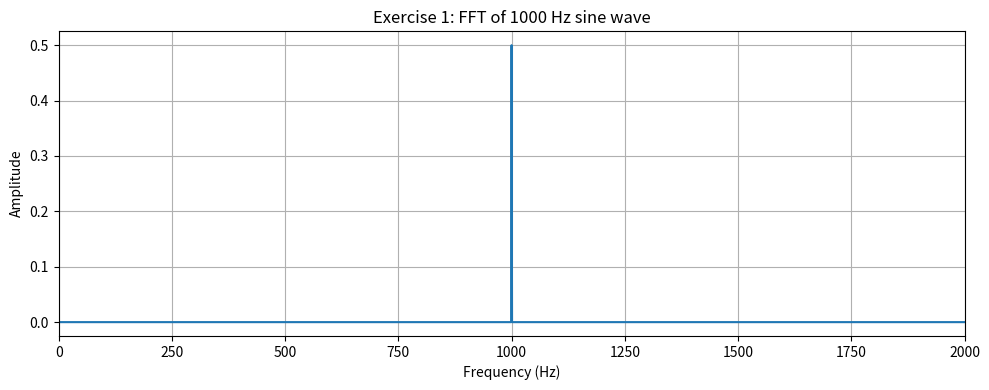

Generate this figure with matplotlib:
"""
01 - FFT Basics
===============
Learn: FFT, PSD, windowing, spectrograms

Exercise 1: Generate a sine wave, compute FFT, see the frequency peak
Exercise 2: Add noise, see how the peak survives
Exercise 3: Two frequencies — see two peaks
Exercise 4: Apply Hanning window, compare spectra
Exercise 5: Generate impulse-like signal (simulating bearing fault), see broadband energy

Run: python fft_basics.py
"""

import numpy as np
import matplotlib.pyplot as plt

# ============================================================
# Exercise 1: Single sine wave → FFT
# ============================================================

Fs = 10000          # Sampling frequency (Hz)
T = 1.0             # Duration (seconds)
f1 = 1000           # Signal frequency (Hz)

t = np.linspace(0, T, int(Fs * T), endpoint=False)
x = np.sin(2 * np.pi * f1 * t)

# Compute FFT
X = np.fft.fft(x)
freqs = np.fft.fftfreq(len(x), 1/Fs)

# Plot only positive frequencies
mask = freqs >= 0
plt.figure(figsize=(10, 4))
plt.plot(freqs[mask], np.abs(X[mask]) / len(x))
plt.xlabel('Frequency (Hz)')
plt.ylabel('Amplitude')
plt.title('Exercise 1: FFT of 1000 Hz sine wave')
plt.xlim(0, 2000)
plt.grid(True)
plt.tight_layout()
plt.savefig('ex1_single_sine_fft.png', dpi=150)
plt.show()

# TODO: Exercise 2 — add noise: x_noisy = x + 0.5 * np.random.randn(len(x))
# TODO: Exercise 3 — two frequencies: x2 = sin(2π·500·t) + 0.5·sin(2π·1200·t)
# TODO: Exercise 4 — apply Hanning window before FFT, compare
# TODO: Exercise 5 — create impulsive signal, compute kurtosis
